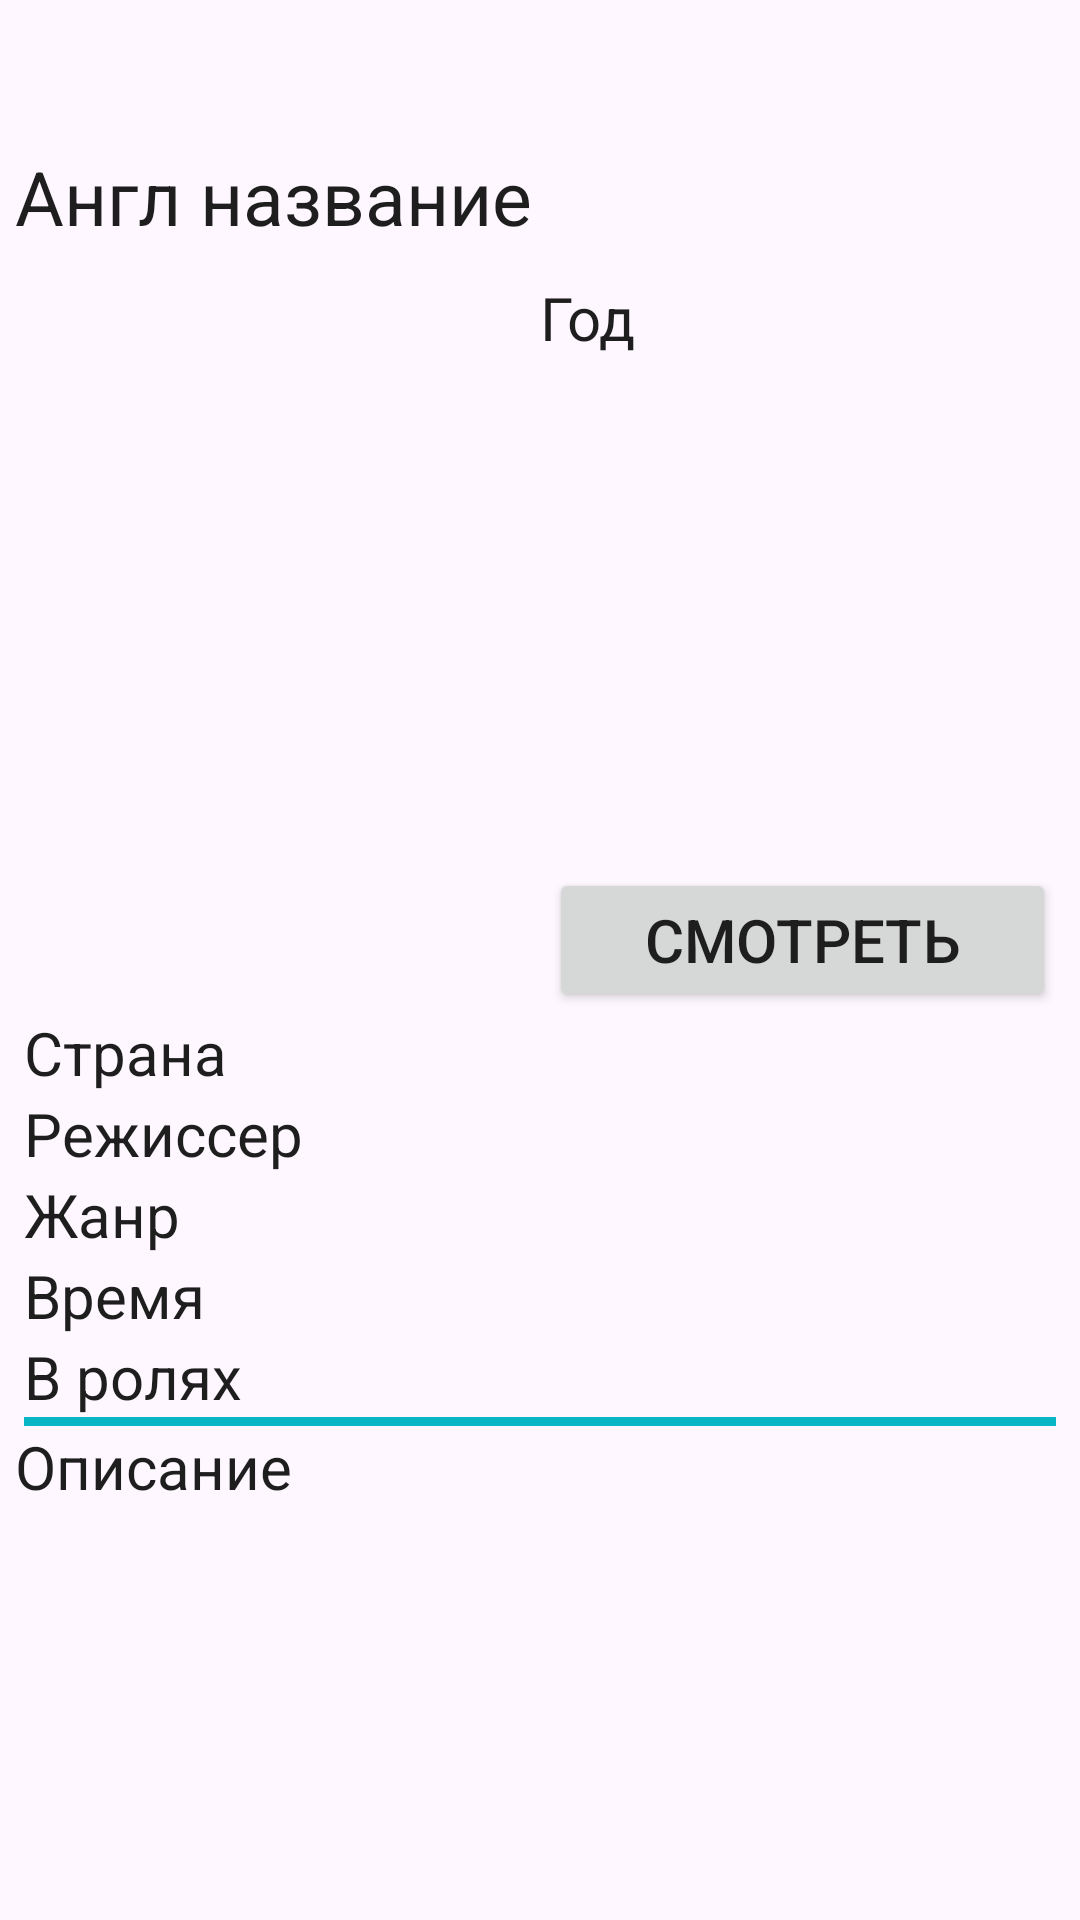

This screen was rendered from an Android layout file. Write that file and the resources it references.
<!-- AndroidManifest.xml: application theme Theme.VideoTranslator -->
<!-- res/layout/film_description_fragment.xml -->
<?xml version="1.0" encoding="utf-8"?>
<ScrollView xmlns:android="http://schemas.android.com/apk/res/android"
    xmlns:app="http://schemas.android.com/apk/res-auto"
    xmlns:tools="http://schemas.android.com/tools"
    android:layout_width="match_parent"
    android:layout_height="match_parent">

    <androidx.constraintlayout.widget.ConstraintLayout
        android:layout_width="match_parent"
        android:layout_height="wrap_content">
    <TextView
        android:id="@+id/name"
        android:layout_width="0dp"
        android:layout_height="wrap_content"
        android:layout_marginTop="10dp"
        android:layout_marginHorizontal="5dp"
        android:textSize="25sp"
        app:layout_constraintEnd_toEndOf="parent"
        app:layout_constraintStart_toStartOf="parent"
        app:layout_constraintTop_toTopOf="parent" />

    <TextView
        android:id="@+id/eng_name"
        android:layout_width="0dp"
        android:layout_height="wrap_content"
        android:layout_marginTop="5dp"
        android:layout_marginHorizontal="5dp"
        android:text="@string/eng_name"
        android:textSize="25sp"
        app:layout_constraintEnd_toEndOf="parent"
        app:layout_constraintStart_toStartOf="parent"
        app:layout_constraintTop_toBottomOf="@+id/name" />

    <ImageView
        android:id="@+id/film_poster"
        android:layout_width="170dp"
        android:layout_height="250dp"
        android:layout_marginStart="5dp"
        android:layout_marginTop="5dp"
        android:scaleType="centerCrop"
        android:contentDescription="@string/poster"
        app:layout_constraintStart_toStartOf="parent"
        app:layout_constraintTop_toBottomOf="@+id/eng_name"
        tools:srcCompat="@tools:sample/avatars" />

    <TextView
        android:id="@+id/date"
        android:layout_width="0dp"
        android:layout_height="wrap_content"
        android:layout_marginHorizontal="5dp"
        android:layout_marginTop="10dp"
        android:text="@string/year"
        android:textSize="20sp"
        app:layout_constraintEnd_toEndOf="parent"
        app:layout_constraintStart_toEndOf="@+id/film_poster"
        app:layout_constraintTop_toBottomOf="@+id/eng_name" />

    <TextView
        android:id="@+id/rate"
        android:layout_width="0dp"
        android:layout_height="wrap_content"
        android:layout_marginStart="5dp"
        android:layout_marginTop="10dp"
        android:textSize="20sp"
        app:layout_constraintEnd_toEndOf="parent"
        app:layout_constraintStart_toEndOf="@+id/film_poster"
        app:layout_constraintTop_toBottomOf="@+id/date" />

        <Button
            android:id="@+id/watch"
            android:layout_width="0dp"
            android:layout_height="wrap_content"
            android:layout_marginHorizontal="8dp"
            android:text="@string/watch"
            android:textSize="20sp"
            app:icon="@drawable/baseline_play_arrow_24"
            app:iconTint="@color/textColor"
            android:textColor="@color/textColor"
            app:layout_constraintStart_toEndOf="@+id/film_poster"
            app:layout_constraintEnd_toEndOf="parent"
            app:layout_constraintBottom_toTopOf="@+id/country" />

    <TextView
        android:id="@+id/country"
        android:layout_width="0dp"
        android:layout_height="wrap_content"
        android:layout_marginHorizontal="8dp"
        android:text="@string/country"
        android:textSize="20sp"
        app:layout_constraintEnd_toEndOf="parent"
        app:layout_constraintStart_toStartOf="parent"
        app:layout_constraintTop_toBottomOf="@+id/film_poster" />
    <TextView
        android:id="@+id/director"
        android:layout_width="0dp"
        android:layout_height="wrap_content"
        android:layout_marginHorizontal="8dp"
        android:text="@string/director"
        android:textSize="20sp"
        app:layout_constraintEnd_toEndOf="parent"
        app:layout_constraintStart_toStartOf="parent"
        app:layout_constraintTop_toBottomOf="@+id/country" />
    <TextView
        android:id="@+id/genre"
        android:layout_width="0dp"
        android:layout_height="wrap_content"
        android:layout_marginHorizontal="8dp"
        android:text="@string/genre"
        android:textSize="20sp"
        app:layout_constraintEnd_toEndOf="parent"
        app:layout_constraintStart_toStartOf="parent"
        app:layout_constraintTop_toBottomOf="@+id/director" />
    <TextView
        android:id="@+id/duration"
        android:layout_width="0dp"
        android:layout_height="wrap_content"
        android:layout_marginHorizontal="8dp"
        android:text="@string/duration"
        android:textSize="20sp"
        app:layout_constraintEnd_toEndOf="parent"
        app:layout_constraintStart_toStartOf="parent"
        app:layout_constraintTop_toBottomOf="@+id/genre" />
    <TextView
        android:id="@+id/cast"
        android:layout_width="0dp"
        android:layout_height="wrap_content"
        android:layout_marginHorizontal="8dp"
        android:text="@string/cast"
        android:textSize="20sp"
        app:layout_constraintEnd_toEndOf="parent"
        app:layout_constraintStart_toStartOf="parent"
        app:layout_constraintTop_toBottomOf="@+id/duration" />


        <View
            android:id="@+id/view"
            android:layout_width="match_parent"
            android:layout_height="3dp"
            android:layout_marginHorizontal="8dp"
            android:background="@color/primary"
            app:layout_constraintTop_toBottomOf="@+id/cast"
            />

        <TextView
        android:id="@+id/description"
        android:layout_width="0dp"
        android:layout_height="wrap_content"
        android:text="@string/description"
        android:textSize="20sp"
        android:layout_marginHorizontal="5dp"
        app:layout_constraintEnd_toEndOf="parent"
        app:layout_constraintStart_toStartOf="parent"
        app:layout_constraintTop_toBottomOf="@+id/view" />


    </androidx.constraintlayout.widget.ConstraintLayout>

</ScrollView>
<!-- resources referenced by this layout -->
<resources>
  <color name="primary">#0AB6C6</color>
  <color name="textColor">#1E1E1E</color>
  <string name="cast">В ролях</string>
  <string name="country">Страна</string>
  <string name="description">Описание</string>
  <string name="director">Режиссер</string>
  <string name="duration">Время</string>
  <string name="eng_name">Англ название</string>
  <string name="genre">Жанр</string>
  <string name="poster">Постер</string>
  <string name="watch">Смотреть</string>
  <string name="year">Год</string>
  <style name="Theme.VideoTranslator" parent="Base.Theme.VideoTranslator" />
  <style name="Base.Theme.VideoTranslator" parent="Theme.Material3.DayNight.NoActionBar">
          <item name="colorPrimary">@color/primary</item>
          <item name="colorPrimaryDark">@color/primaryDark</item>
          <item name="android:textColor">@color/textColor</item>
      </style>
  <color name="primaryDark">#07A1AF</color>
</resources>
